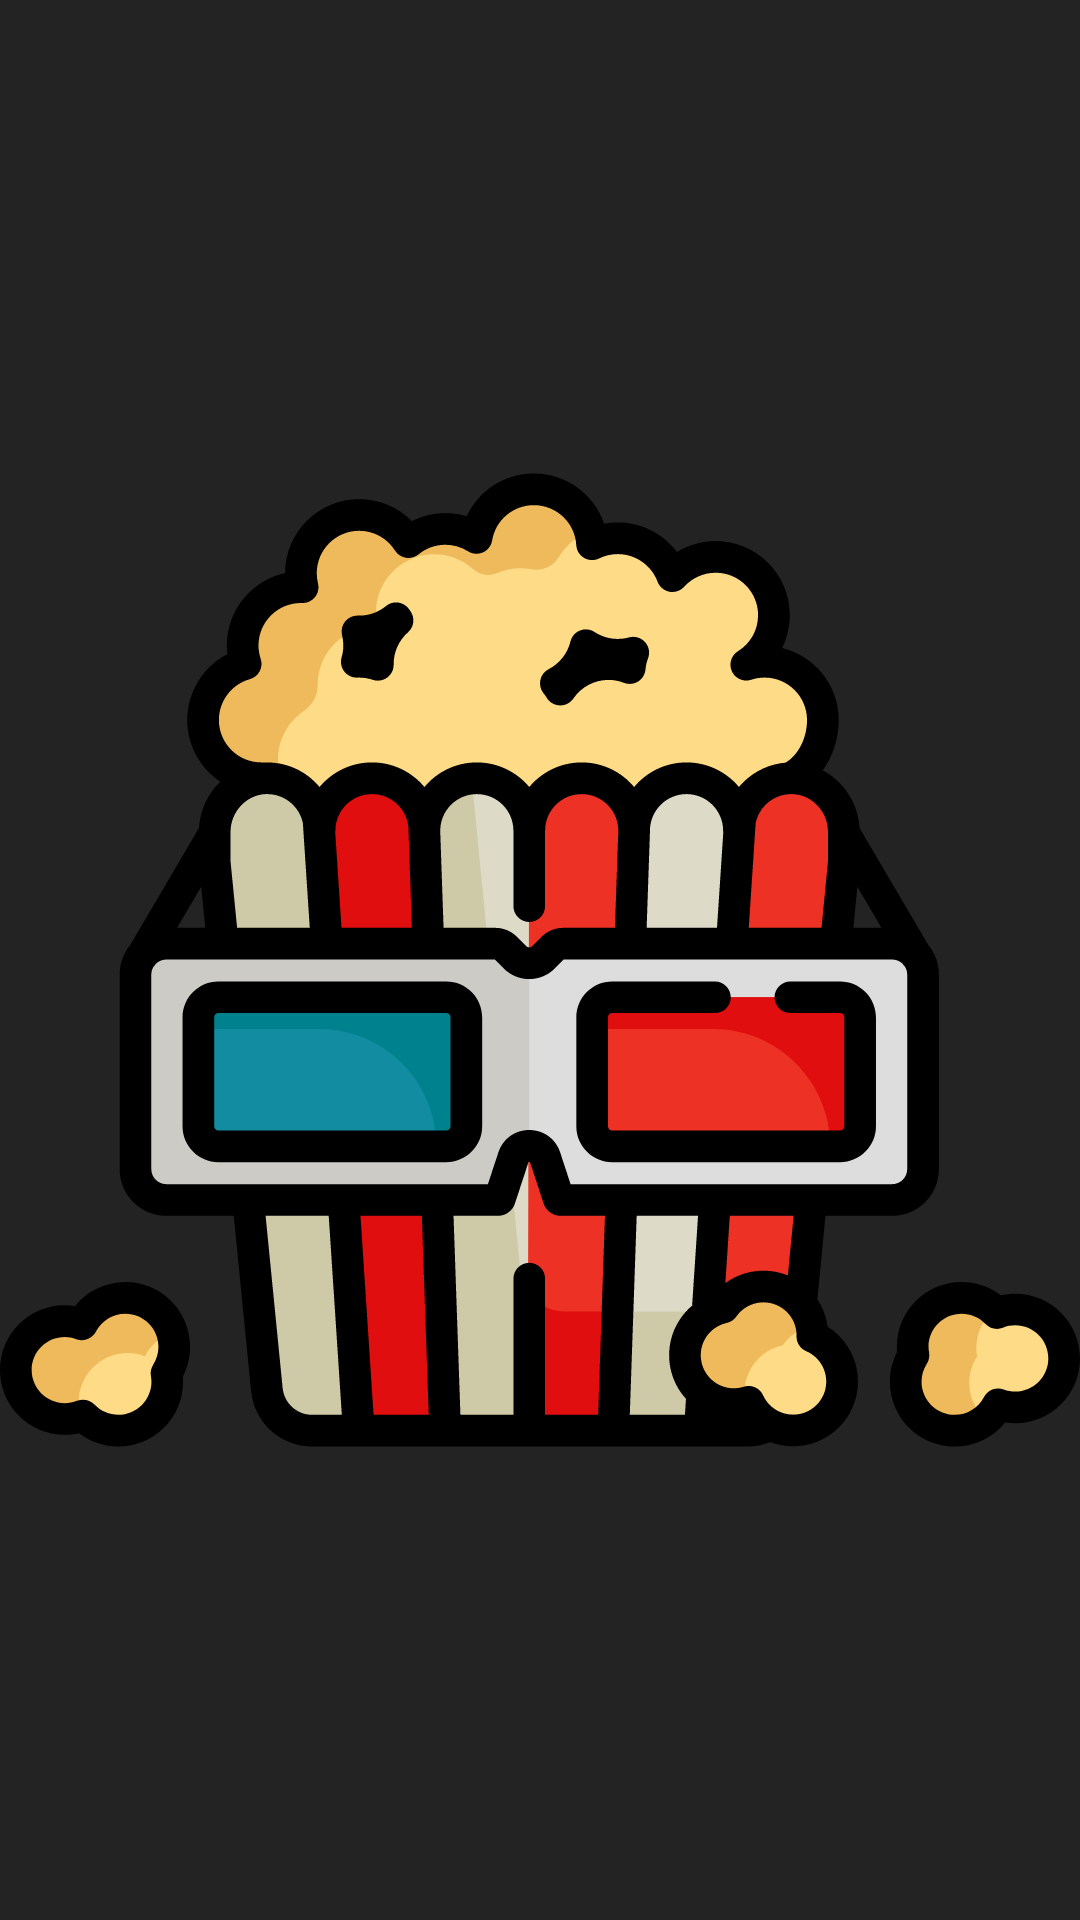

This screen was rendered from an Android layout file. Write that file and the resources it references.
<!-- AndroidManifest.xml: application theme AppTheme -->
<!-- res/layout/splashscreen_activity.xml -->
<?xml version="1.0" encoding="utf-8"?>
<androidx.constraintlayout.widget.ConstraintLayout xmlns:android="http://schemas.android.com/apk/res/android"
    xmlns:app="http://schemas.android.com/apk/res-auto"
    android:layout_width="match_parent"
    android:layout_height="match_parent"
    android:background="@color/blackDesign"
    android:orientation="vertical">

    <ImageView
        android:id="@+id/imageLogo"
        android:layout_width="@dimen/dimens_144dp"
        android:layout_height="@dimen/dimens_144dp"
        app:layout_constraintBottom_toBottomOf="parent"
        app:layout_constraintLeft_toLeftOf="parent"
        app:layout_constraintRight_toRightOf="parent"
        app:layout_constraintTop_toTopOf="parent"
        app:srcCompat="@drawable/ic_popcorn" />

</androidx.constraintlayout.widget.ConstraintLayout>
<!-- resources referenced by this layout -->
<resources>
  <color name="blackDesign">#232323</color>
  <!-- drawable ic_popcorn: vector/xml drawable (drawable, 21085 chars, omitted) -->
  <style name="AppTheme" parent="Theme.MaterialComponents.NoActionBar">
          
          <item name="colorPrimary">@color/colorPrimary</item>
          <item name="colorPrimaryDark">@color/colorPrimaryDark</item>
          <item name="colorAccent">@color/colorAccent</item>
      </style>
  <color name="colorPrimary">#2b2b2b</color>
  <color name="colorPrimaryDark">#121212</color>
  <color name="colorAccent">#ffd801</color>
</resources>
